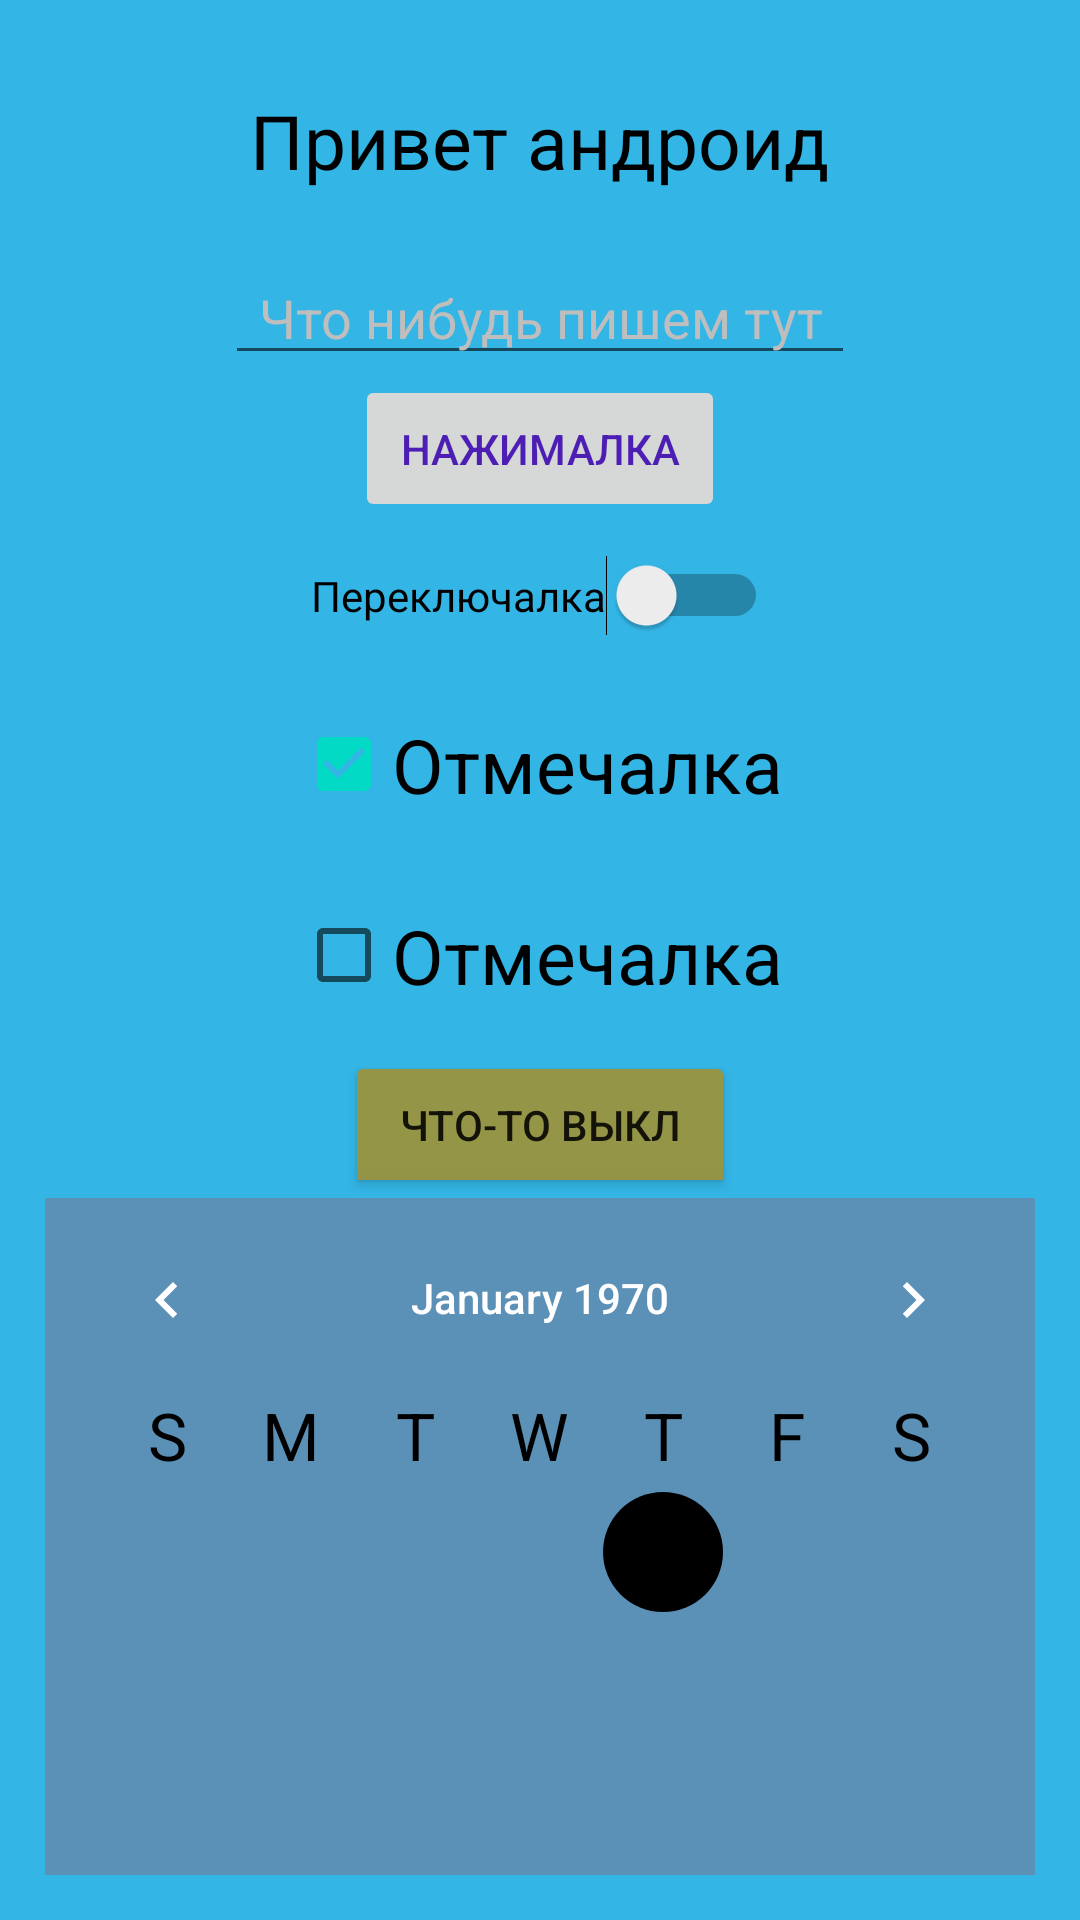

Produce the Android XML layout that renders to this screen, including the resource entries it uses.
<!-- AndroidManifest.xml: application theme AppTheme -->
<!-- res/layout/activity_main.xml -->
<?xml version="1.0" encoding="utf-8"?>
<LinearLayout xmlns:android="http://schemas.android.com/apk/res/android"
    xmlns:tools="http://schemas.android.com/tools"
    android:layout_width="match_parent"
    android:layout_height="match_parent"
    android:background="@android:color/holo_blue_light"
    android:gravity="center_horizontal"
    android:orientation="vertical"
    android:padding="@dimen/padding">

    <TextView
        android:id="@+id/textView2"
        android:layout_width="wrap_content"
        android:layout_height="wrap_content"
        android:padding="@dimen/padding"
        android:text="@string/textHelloFirst"
        android:textColor="@android:color/primary_text_light_nodisable"
        android:textSize="@dimen/textViewSize"
        tools:ignore="SpUsage" />

    <EditText
        android:id="@+id/editTextTextPersonName"
        android:layout_width="wrap_content"
        android:layout_height="wrap_content"
        android:ems="10"
        android:inputType="textPersonName"
        android:paddingTop="@dimen/padding"
        android:text="@string/editTextFirst"
        android:textAlignment="center"
        android:textColor="@android:color/secondary_text_dark"
        android:importantForAutofill="no" />

    <Button
        android:id="@+id/button3"
        android:layout_width="wrap_content"
        android:layout_height="wrap_content"
        android:padding="@dimen/padding"
        android:stateListAnimator="@android:anim/anticipate_overshoot_interpolator"
        android:text="@string/buttonTextStart"
        android:textColor="@color/colorPrimaryDark" />

    <Switch
        android:id="@+id/switch2"
        android:layout_width="wrap_content"
        android:layout_height="wrap_content"
        android:padding="@dimen/padding"
        android:text="@string/switchText"
        tools:ignore="UseSwitchCompatOrMaterialXml" />

    <LinearLayout
        android:layout_width="fill_parent"
        android:layout_height="wrap_content"
        android:gravity="center"
        android:padding="@dimen/padding">

        <CheckBox
            android:id="@+id/checkBox"
            android:layout_width="wrap_content"
            android:layout_height="wrap_content"
            android:checked="true"
            android:text="@string/checkBoxText"
            android:textSize="@dimen/textViewSize"
            tools:ignore="SpUsage" />
    </LinearLayout>

    <LinearLayout
        android:layout_width="fill_parent"
        android:layout_height="wrap_content"
        android:gravity="center"
        android:padding="@dimen/padding">

        <CheckBox
            android:id="@+id/checkBox2"
            android:layout_width="wrap_content"
            android:layout_height="wrap_content"
            android:checked="false"
            android:text="@string/checkBoxText"
            android:textSize="@dimen/textViewSize"
            tools:ignore="SpUsage" />
    </LinearLayout>

    <ToggleButton
        android:id="@+id/toggleButton"
        android:layout_width="@dimen/toggleButtonLayout"
        android:layout_height="wrap_content"
        android:backgroundTint="@color/backgroundTintToggleButton"
        android:padding="@dimen/padding"
        android:text="@string/toggleButtonText"
        android:textOff="@string/textOffFirst"
        android:textOn="@string/textOnFirst" />

    <CalendarView
        android:id="@+id/calendarView"
        android:layout_width="match_parent"
        android:layout_height="@dimen/calenderHeight"
        android:background="@color/calenderTextColorThird"
        android:dateTextAppearance="@style/CalenderViewDateCustomText"
        android:theme="@style/CalenderViewCustom"
        android:weekDayTextAppearance="@style/CalenderViewWeekCustomText"

        />
</LinearLayout>
<!-- resources referenced by this layout -->
<resources>
  <color name="backgroundTintToggleButton">#959548</color>
  <color name="calenderTextColorThird">#1BFF0000</color>
  <color name="colorPrimaryDark">#4C1EB3</color>
  <dimen name="calenderHeight">260dp</dimen>
  <dimen name="padding">15dp</dimen>
  <dimen name="textViewSize">25dp</dimen>
  <dimen name="toggleButtonLayout">130dp</dimen>
  <string name="buttonTextStart">Нажималка</string>
  <string name="checkBoxText">Отмечалка</string>
  <string name="editTextFirst">Что нибудь пишем тут</string>
  <string name="switchText">Переключалка</string>
  <string name="textHelloFirst">Привет андроид</string>
  <string name="textOffFirst">Что-то выкл</string>
  <string name="textOnFirst">Что-то вкл</string>
  <string name="toggleButtonText">Выключалка</string>
  <style name="CalenderViewCustom" parent="Theme.AppCompat">
          <item name="colorAccent">@color/calenderTextColor2</item>
      </style>
  <style name="CalenderViewDateCustomText" parent="android:TextAppearance.DeviceDefault.Large">
          <item name="android:textColor">@color/calenderTextColor</item>
      </style>
  <style name="CalenderViewWeekCustomText" parent="android:TextAppearance.DeviceDefault.Large">
          <item name="android:textColor">@color/calenderTextColor</item>
  
      </style>
  <style name="AppTheme" parent="Theme.AppCompat.Light.DarkActionBar">
          
          <item name="colorPrimary">@color/colorPrimary</item>
          <item name="colorPrimaryDark">@color/colorPrimaryDark</item>
          <item name="colorAccent">@color/colorAccent</item>
      </style>
  <color name="colorPrimary">#6200EE</color>
  <color name="colorAccent">#03DAC5</color>
</resources>
